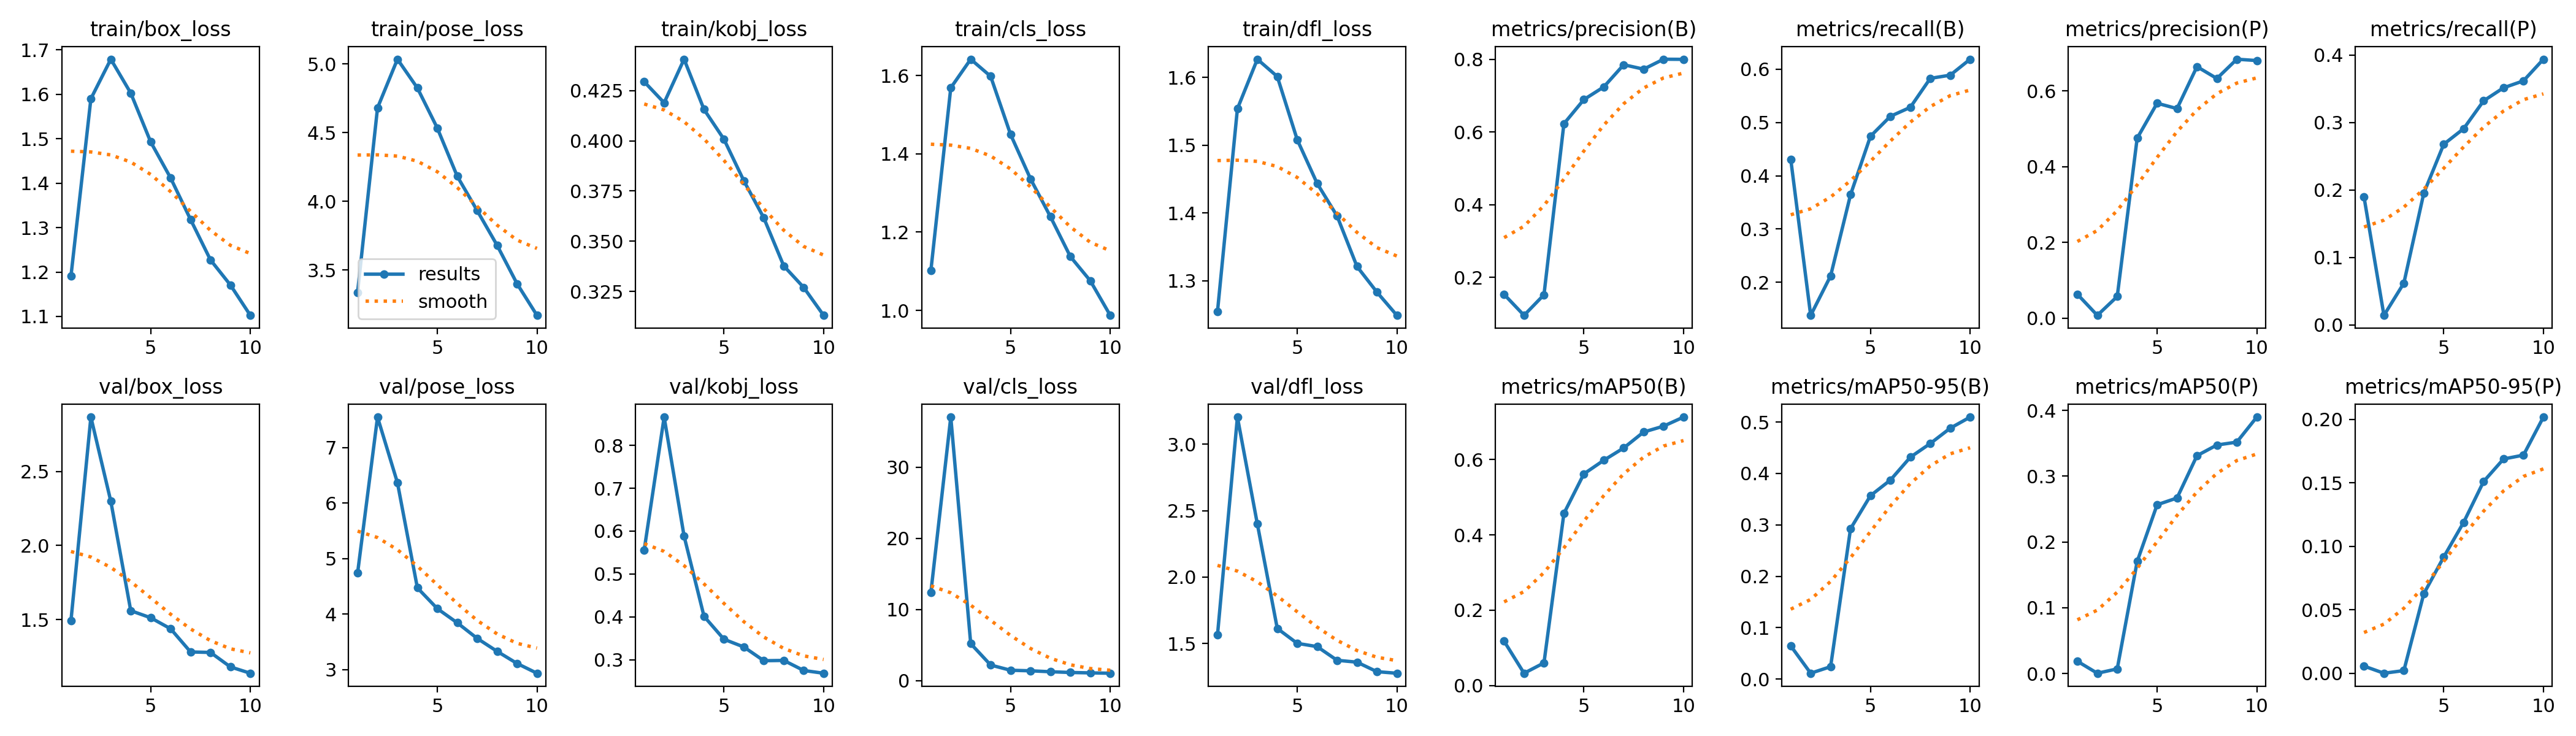

Source data for this figure (header and first rows):
epoch, time, train/box_loss, train/pose_loss, train/kobj_loss, train/cls_loss, train/dfl_loss, metrics/precision(B), metrics/recall(B), metrics/mAP50(B), metrics/mAP50-95(B), metrics/precision(P), metrics/recall(P), metrics/mAP50(P), metrics/mAP50-95(P), val/box_loss, val/pose_loss, val/kobj_loss, val/cls_loss, val/dfl_loss, lr/pg0, lr/pg1, lr/pg2
1, 118, 1.191, 3.337, 0.4294, 1.101, 1.254, 0.1535, 0.431, 0.1178, 0.06472, 0.0633, 0.1896, 0.0187, 0.00574, 1.492, 4.74, 0.5563, 12.37, 1.564, 0.0006592, 0.0006592, 0.0006592
2, 205.9, 1.59, 4.681, 0.419, 1.569, 1.554, 0.09579, 0.138, 0.03267, 0.01152, 0.00749, 0.01405, 0.0005, 0.00011, 2.869, 7.55, 0.866, 37.05, 3.205, 0.001195, 0.001195, 0.001195
3, 287.9, 1.679, 5.035, 0.4407, 1.642, 1.627, 0.1524, 0.212, 0.06011, 0.0243, 0.05734, 0.06184, 0.00713, 0.0022, 2.299, 6.367, 0.5883, 5.203, 2.4, 0.001598, 0.001598, 0.001598
4, 370, 1.603, 4.826, 0.4156, 1.598, 1.601, 0.6229, 0.3645, 0.4571, 0.2925, 0.4753, 0.1952, 0.1703, 0.06272, 1.559, 4.474, 0.4013, 2.194, 1.614, 0.001406, 0.001406, 0.001406
5, 457.5, 1.493, 4.534, 0.4008, 1.45, 1.508, 0.6894, 0.4741, 0.5622, 0.3568, 0.5677, 0.2676, 0.2565, 0.09168, 1.512, 4.099, 0.3478, 1.461, 1.502, 0.001208, 0.001208, 0.001208
6, 545.2, 1.412, 4.183, 0.3801, 1.336, 1.444, 0.7242, 0.5116, 0.5984, 0.3871, 0.5536, 0.2908, 0.2668, 0.119, 1.437, 3.844, 0.3297, 1.384, 1.477, 0.00101, 0.00101, 0.00101
7, 633, 1.318, 3.933, 0.3616, 1.239, 1.396, 0.7853, 0.5284, 0.6311, 0.4316, 0.6644, 0.332, 0.3311, 0.1512, 1.28, 3.563, 0.2977, 1.253, 1.374, 0.000812, 0.000812, 0.000812
8, 721, 1.227, 3.68, 0.3377, 1.137, 1.321, 0.7731, 0.5828, 0.6735, 0.4582, 0.633, 0.3513, 0.3473, 0.1689, 1.277, 3.33, 0.2984, 1.148, 1.36, 0.000614, 0.000614, 0.000614
9, 809, 1.171, 3.4, 0.327, 1.076, 1.283, 0.8004, 0.5887, 0.6891, 0.4879, 0.684, 0.3617, 0.3517, 0.1719, 1.179, 3.111, 0.275, 1.093, 1.288, 0.000416, 0.000416, 0.000416
10, 897, 1.102, 3.169, 0.313, 0.9872, 1.249, 0.8001, 0.6187, 0.7132, 0.5095, 0.6804, 0.3937, 0.3897, 0.2019, 1.136, 2.935, 0.2685, 1.042, 1.277, 0.000218, 0.000218, 0.000218
